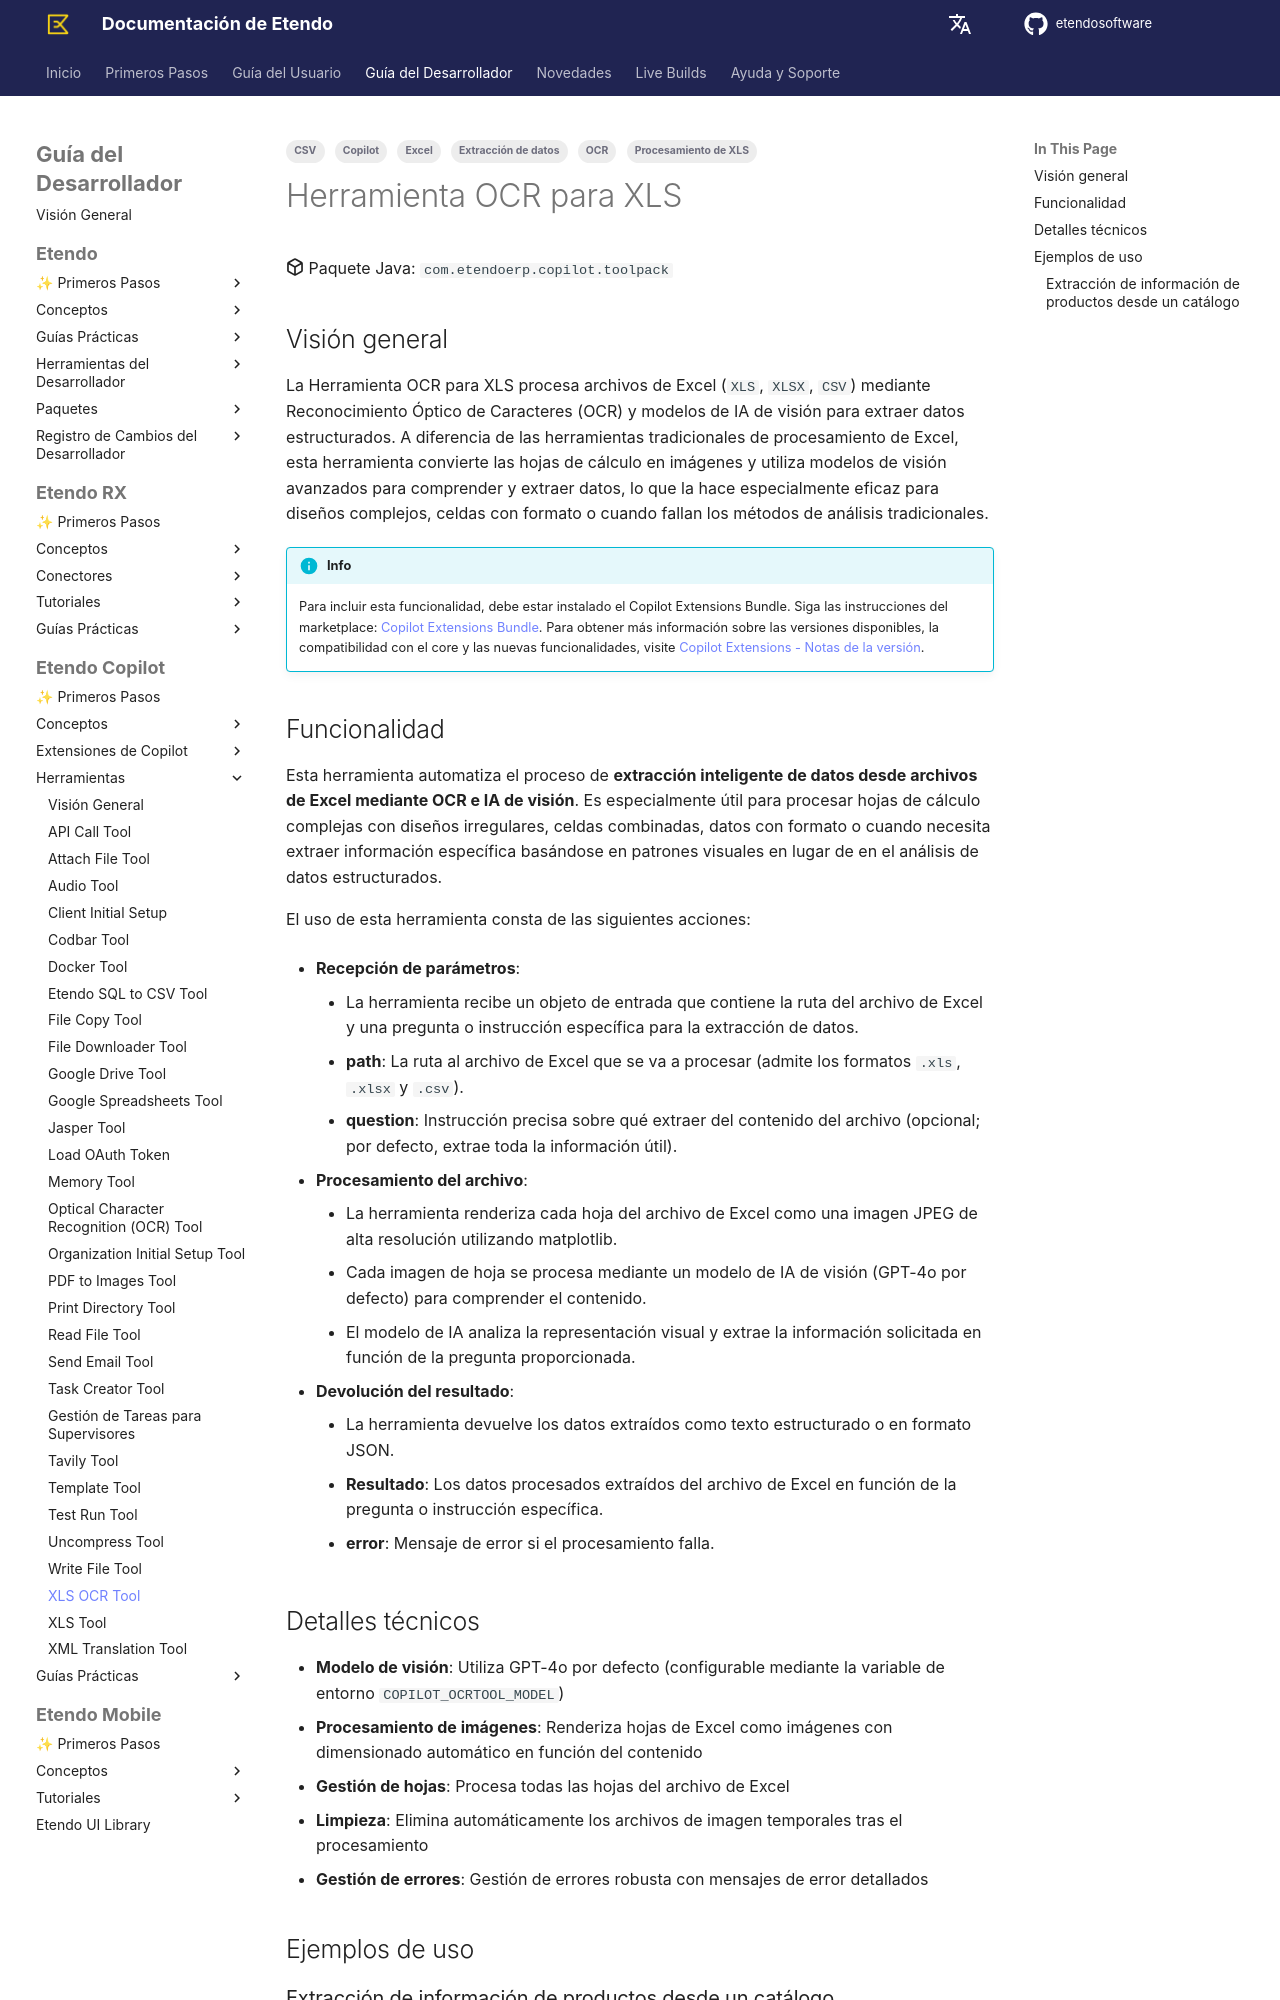

repository: etendosoftware/docs · page: es/developer-guide/etendo-copilot/available-tools/xls-ocr-tool/index.html · generator: mkdocs

---
title: Herramienta OCR para XLS
tags:
    - Copilot
    - Procesamiento de XLS
    - Extracción de datos
    - Excel
    - OCR
    - CSV
---

# Herramienta OCR para XLS { #xls-ocr-tool }

:octicons-package-16: Paquete Java: `com.etendoerp.copilot.toolpack`

## Visión general { #overview }

La Herramienta OCR para XLS procesa archivos de Excel (`XLS`, `XLSX`, `CSV`) mediante Reconocimiento Óptico de Caracteres (OCR) y modelos de IA de visión para extraer datos estructurados. A diferencia de las herramientas tradicionales de procesamiento de Excel, esta herramienta convierte las hojas de cálculo en imágenes y utiliza modelos de visión avanzados para comprender y extraer datos, lo que la hace especialmente eficaz para diseños complejos, celdas con formato o cuando fallan los métodos de análisis tradicionales.

!!!info
    Para incluir esta funcionalidad, debe estar instalado el Copilot Extensions Bundle. Siga las instrucciones del marketplace: [Copilot Extensions Bundle](https://marketplace.etendo.cloud/?#/product-details?module=82C5DA1B57884611ABA8F025619D4C05){target="\_blank"}. Para obtener más información sobre las versiones disponibles, la compatibilidad con el core y las nuevas funcionalidades, visite [Copilot Extensions - Notas de la versión](../../../whats-new/release-notes/etendo-copilot/bundles/release-notes.md).

## Funcionalidad { #functionality }

Esta herramienta automatiza el proceso de **extracción inteligente de datos desde archivos de Excel mediante OCR e IA de visión**. Es especialmente útil para procesar hojas de cálculo complejas con diseños irregulares, celdas combinadas, datos con formato o cuando necesita extraer información específica basándose en patrones visuales en lugar de en el análisis de datos estructurados.

El uso de esta herramienta consta de las siguientes acciones:

- **Recepción de parámetros**:

    - La herramienta recibe un objeto de entrada que contiene la ruta del archivo de Excel y una pregunta o instrucción específica para la extracción de datos.
    - **path**: La ruta al archivo de Excel que se va a procesar (admite los formatos `.xls`, `.xlsx` y `.csv`).
    - **question**: Instrucción precisa sobre qué extraer del contenido del archivo (opcional; por defecto, extrae toda la información útil).

- **Procesamiento del archivo**:

    - La herramienta renderiza cada hoja del archivo de Excel como una imagen JPEG de alta resolución utilizando matplotlib.
    - Cada imagen de hoja se procesa mediante un modelo de IA de visión (GPT-4o por defecto) para comprender el contenido.
    - El modelo de IA analiza la representación visual y extrae la información solicitada en función de la pregunta proporcionada.

- **Devolución del resultado**:

    - La herramienta devuelve los datos extraídos como texto estructurado o en formato JSON.
    - **Resultado**: Los datos procesados extraídos del archivo de Excel en función de la pregunta o instrucción específica.
    - **error**: Mensaje de error si el procesamiento falla.
